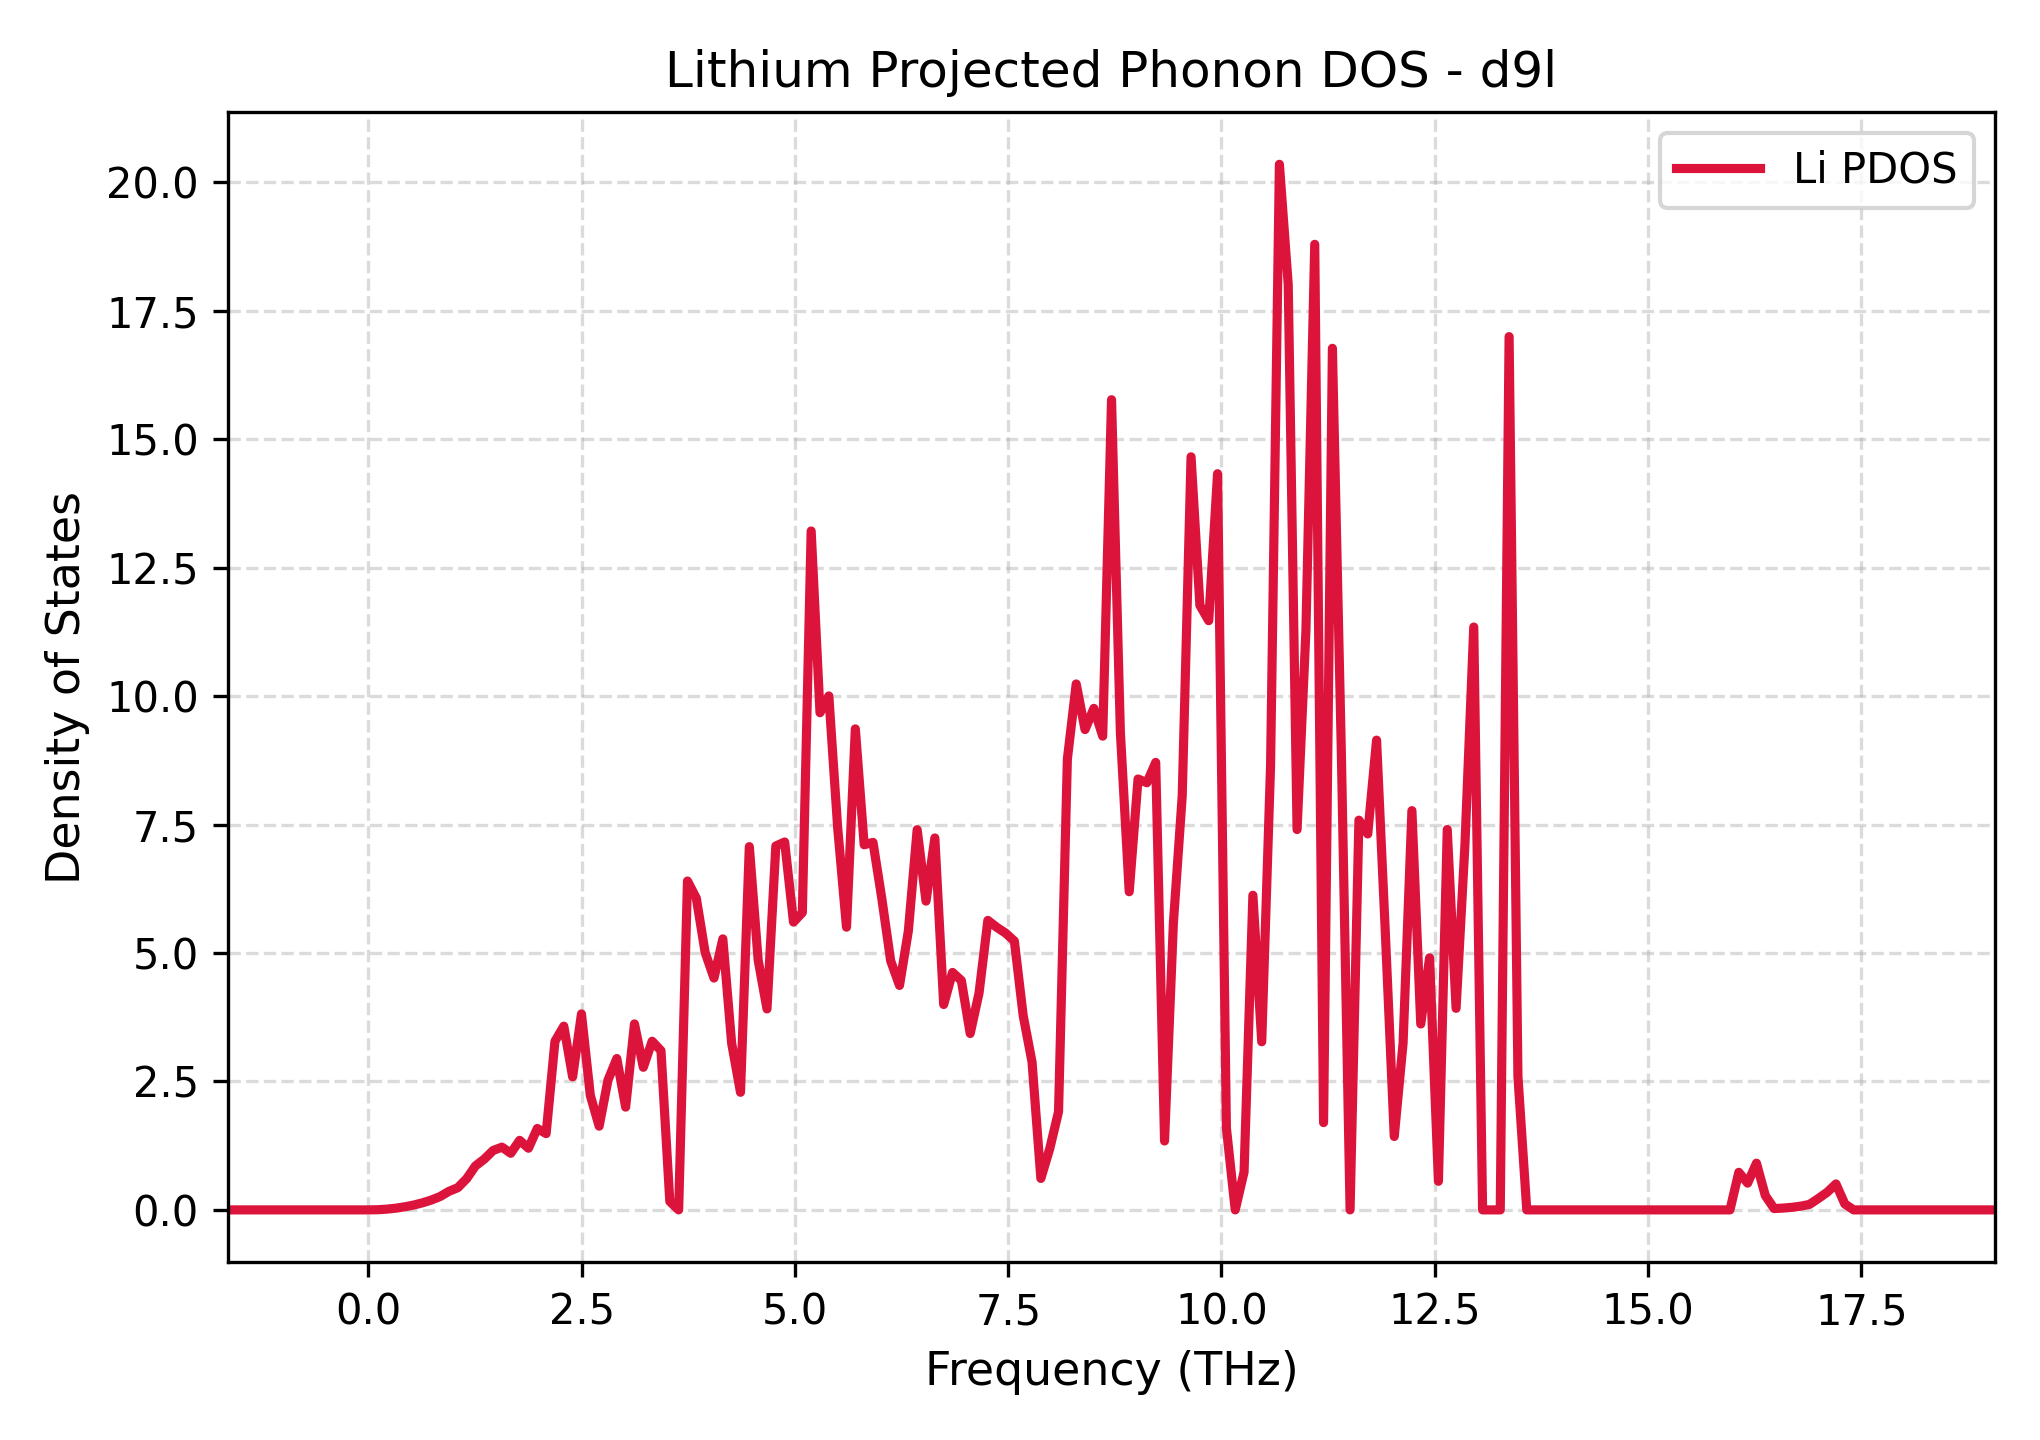

Source data for this figure (header and first rows):
Frequency_THz, Lithium_PDOS
-1.644, 0.0
-1.541, 0.0
-1.437, 0.0
-1.333, 0.0
-1.23, 0.0
-1.126, 0.0
-1.023, 0.0
-0.9192, 0.0
-0.8157, 0.0
-0.7121, 0.0
-0.6086, 0.0
-0.505, 0.0
-0.4015, 0.0
-0.2979, 0.0
-0.1944, 0.0
-0.09081, 0.0
0.01274, 0.0
0.1163, 0.003579
0.2198, 0.01521
0.3234, 0.03343
0.427, 0.05975
0.5305, 0.0939
0.6341, 0.1371
0.7376, 0.1913
0.8412, 0.2598
0.9447, 0.3609
1.048, 0.4319
1.152, 0.6062
1.255, 0.8561
1.359, 0.9884
1.462, 1.157
1.566, 1.221
1.67, 1.102
1.773, 1.354
1.877, 1.2
1.98, 1.585
2.084, 1.485
2.187, 3.282
2.291, 3.576
2.394, 2.589
2.498, 3.814
2.602, 2.229
2.705, 1.629
2.809, 2.524
2.912, 2.946
3.016, 2
3.119, 3.62
3.223, 2.775
3.326, 3.282
3.43, 3.099
3.534, 0.1646
3.637, 0.0
3.741, 6.401
3.844, 6.067
3.948, 5.009
4.051, 4.512
4.155, 5.275
4.258, 3.243
4.362, 2.289
4.466, 7.071
... 141 more rows
